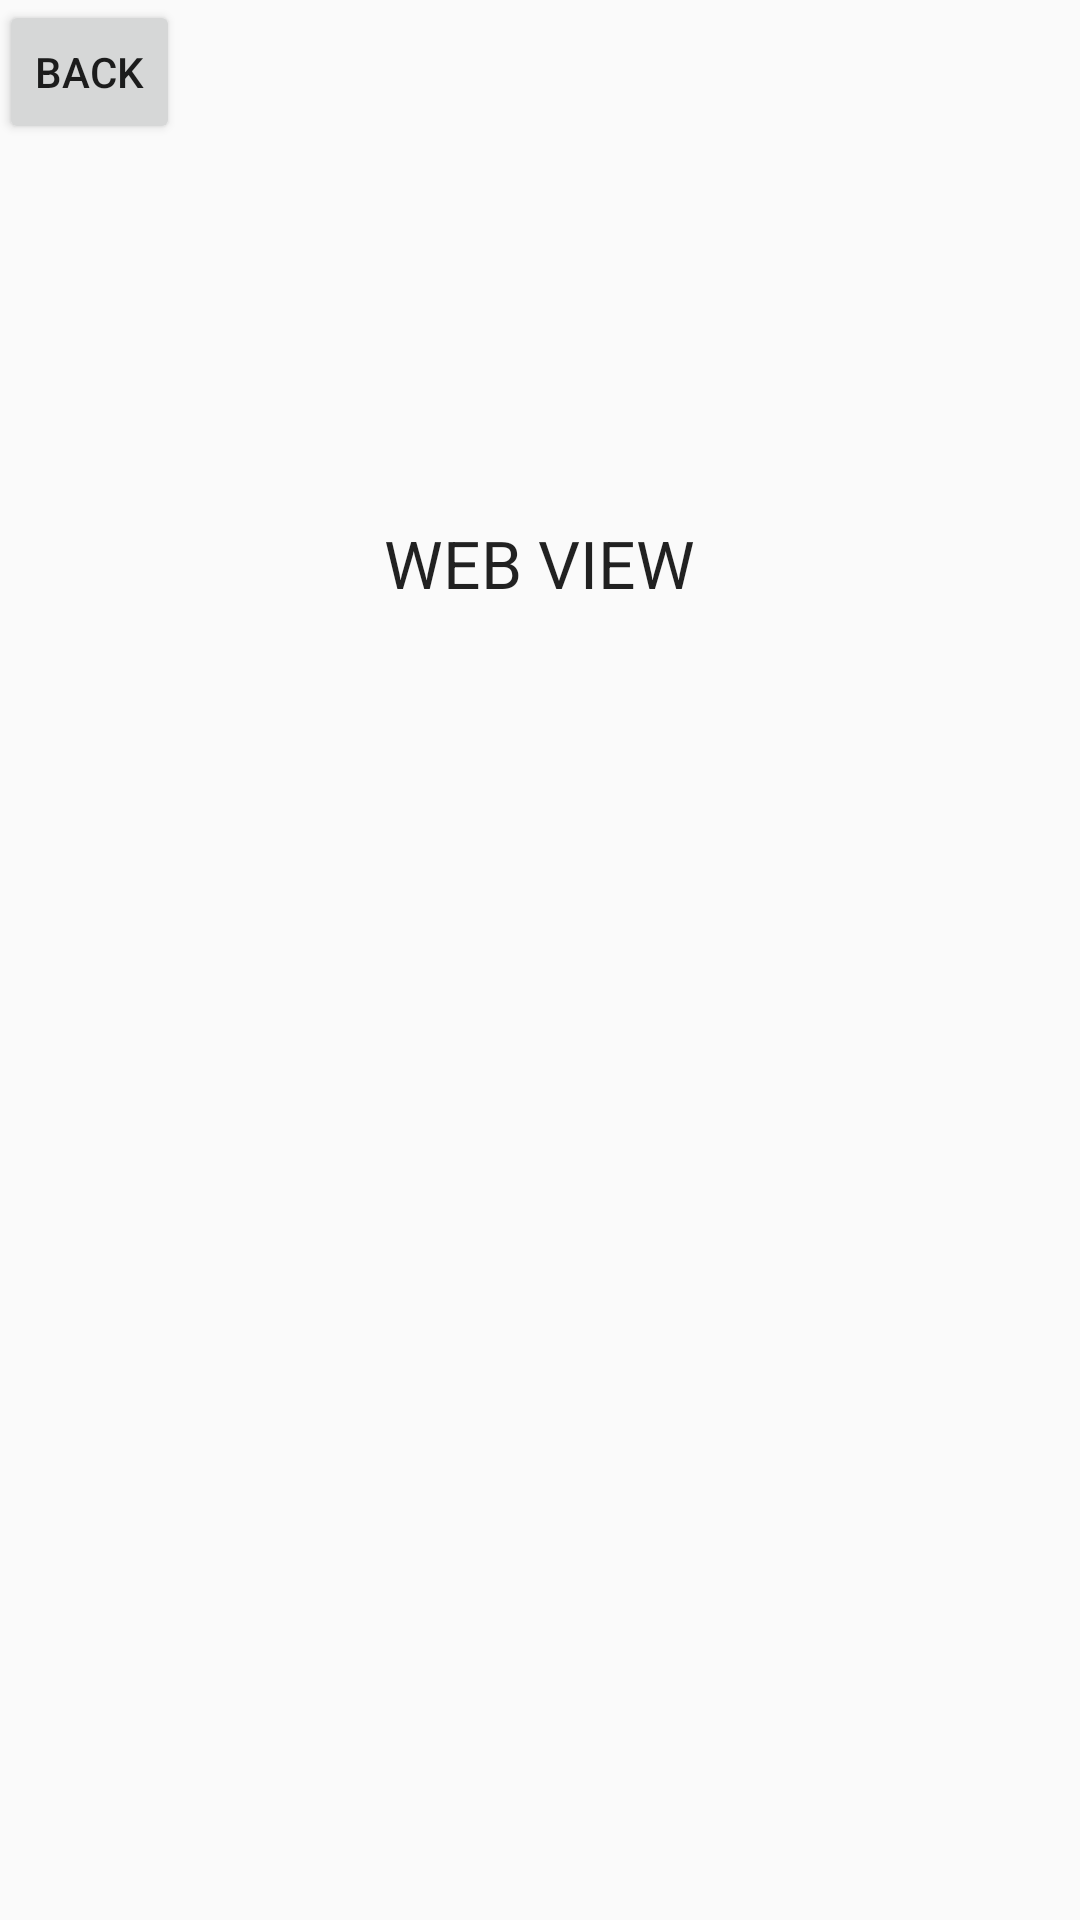

Android layout source for this screen:
<!-- AndroidManifest.xml: application theme AppTheme -->
<!-- res/layout/activity_main22.xml -->
<?xml version="1.0" encoding="utf-8"?>
<RelativeLayout xmlns:android="http://schemas.android.com/apk/res/android"
    xmlns:tools="http://schemas.android.com/tools" android:layout_width="match_parent"
    android:layout_height="match_parent" android:paddingLeft="@dimen/activity_horizontal_margin"
    android:paddingRight="@dimen/activity_horizontal_margin"
    android:paddingTop="@dimen/activity_vertical_margin"
    android:paddingBottom="@dimen/activity_vertical_margin"
    tools:context="com.jojo.googlenewsreader.Main22Activity">

    <TextView
        android:layout_width="wrap_content"
        android:layout_height="wrap_content"
        android:textAppearance="?android:attr/textAppearanceLarge"
        android:text="WEB VIEW"
        android:id="@+id/textView3"
        android:layout_alignParentTop="true"
        android:layout_centerHorizontal="true"
        android:layout_marginTop="173dp" />

    <Button
        style="?android:attr/buttonStyleSmall"
        android:layout_width="wrap_content"
        android:layout_height="wrap_content"
        android:text="Back"
        android:id="@+id/button6"
        android:layout_alignParentTop="true"
        android:layout_alignParentLeft="true"
        android:layout_alignParentStart="true" />
</RelativeLayout>
<!-- resources referenced by this layout -->
<resources>
  <style name="AppTheme" parent="Theme.AppCompat.Light.DarkActionBar">
          
          <item name="colorPrimary">@color/colorPrimary</item>
          <item name="colorPrimaryDark">@color/colorPrimaryDark</item>
          <item name="colorAccent">@color/colorAccent</item>
          <item name="android:windowNoTitle">false</item>
          <item name="android:windowTitleBackgroundStyle">@style/WindowTitleStyle</item>
      </style>
  <color name="colorPrimary">#3F51B5</color>
  <color name="colorPrimaryDark">#303F9F</color>
  <color name="colorAccent">#FF4081</color>
  <style name="WindowTitleStyle">
          <item name="android:padding">0px</item>
      </style>
</resources>
